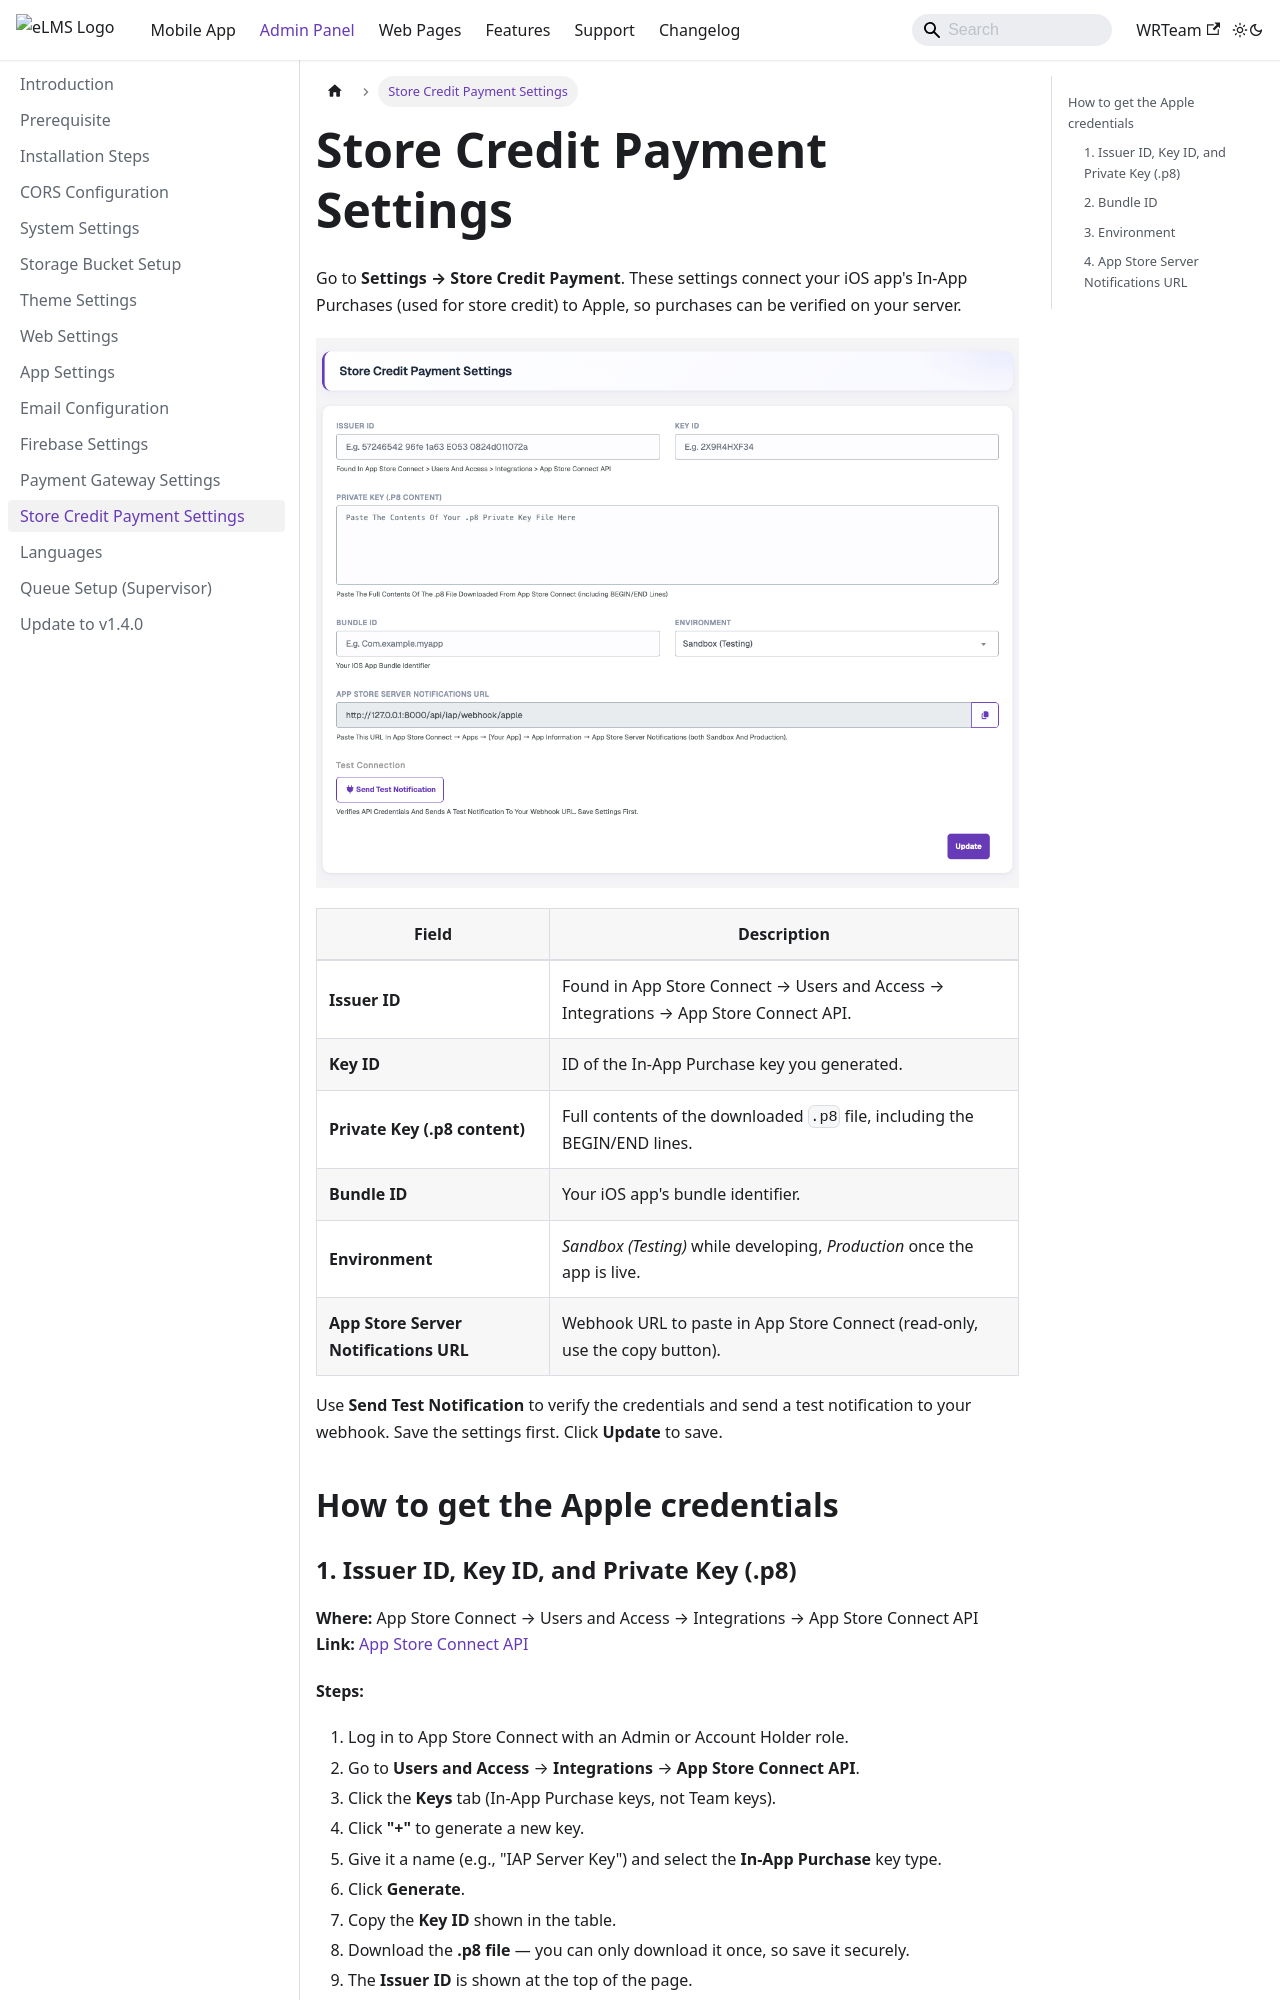

repository: WRTeam-in/elms-doc · page: admin-panel/store-credit-payment-settings/index.html · generator: docusaurus

---
sidebar_position: 11
---

# Store Credit Payment Settings

Go to **Settings → Store Credit Payment**. These settings connect your iOS app's In-App Purchases (used for store credit) to Apple, so purchases can be verified on your server.

![Store Credit Payment Settings](../static/images/admin/store-credit-payment-settings-page.png)

| Field | Description |
| --- | --- |
| **Issuer ID** | Found in App Store Connect → Users and Access → Integrations → App Store Connect API. |
| **Key ID** | ID of the In-App Purchase key you generated. |
| **Private Key (.p8 content)** | Full contents of the downloaded `.p8` file, including the BEGIN/END lines. |
| **Bundle ID** | Your iOS app's bundle identifier. |
| **Environment** | *Sandbox (Testing)* while developing, *Production* once the app is live. |
| **App Store Server Notifications URL** | Webhook URL to paste in App Store Connect (read-only, use the copy button). |

Use **Send Test Notification** to verify the credentials and send a test notification to your webhook. Save the settings first. Click **Update** to save.

## How to get the Apple credentials
